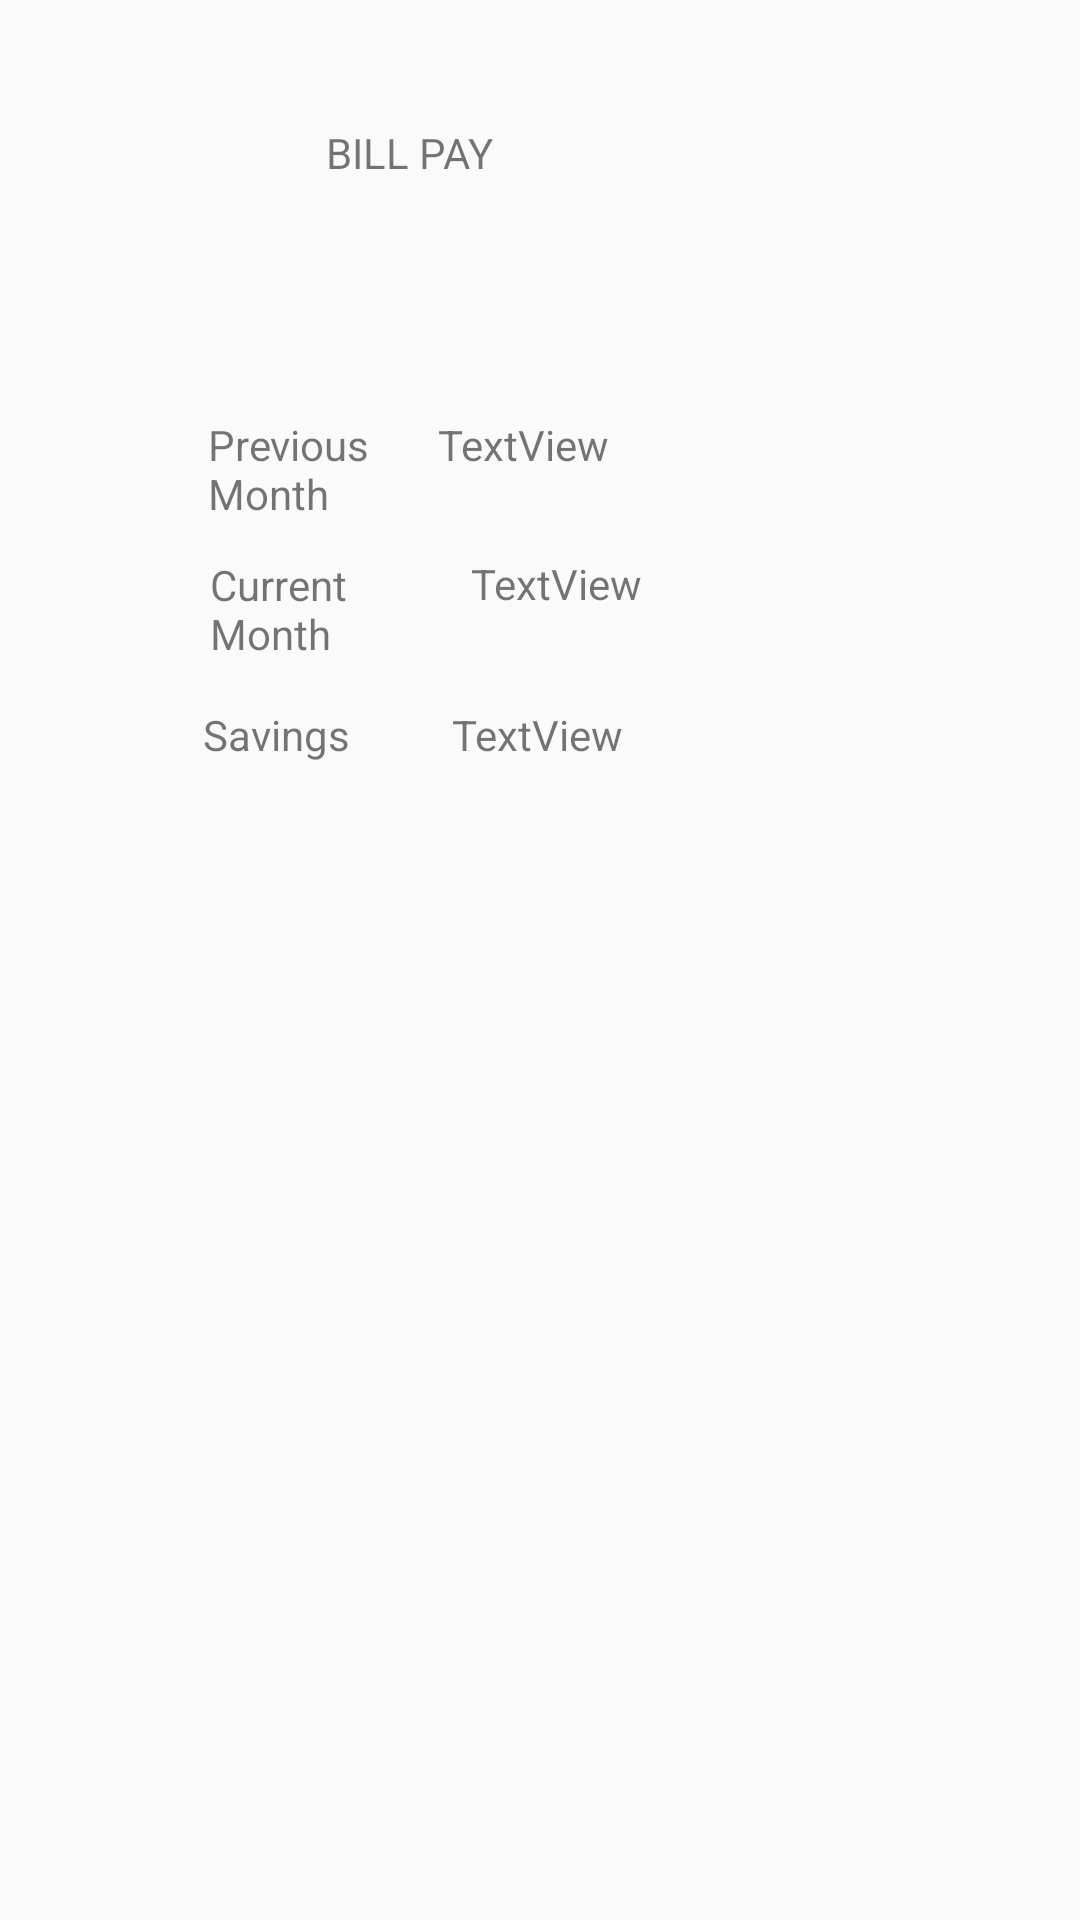

This screen was rendered from an Android layout file. Write that file and the resources it references.
<!-- AndroidManifest.xml: application theme AppTheme -->
<!-- res/layout/activity_bill_pay.xml -->
<?xml version="1.0" encoding="utf-8"?>
<android.support.constraint.ConstraintLayout xmlns:android="http://schemas.android.com/apk/res/android"
    xmlns:app="http://schemas.android.com/apk/res-auto"
    xmlns:tools="http://schemas.android.com/tools"
    android:layout_width="match_parent"
    android:layout_height="match_parent"
    tools:context=".BillPay">

    <TextView
        android:id="@+id/textView8"
        android:layout_width="91dp"
        android:layout_height="45dp"
        android:text="Previous Month"
        app:layout_constraintBottom_toBottomOf="parent"
        app:layout_constraintEnd_toEndOf="parent"
        app:layout_constraintHorizontal_bias="0.258"
        app:layout_constraintStart_toStartOf="parent"
        app:layout_constraintTop_toTopOf="parent"
        app:layout_constraintVertical_bias="0.233" />

    <TextView
        android:id="@+id/textView9"
        android:layout_width="93dp"
        android:layout_height="43dp"
        android:text="TextView"
        app:layout_constraintBottom_toBottomOf="parent"
        app:layout_constraintEnd_toEndOf="parent"
        app:layout_constraintHorizontal_bias="0.547"
        app:layout_constraintStart_toStartOf="parent"
        app:layout_constraintTop_toTopOf="parent"
        app:layout_constraintVertical_bias="0.232" />

    <TextView
        android:id="@+id/textView10"
        android:layout_width="93dp"
        android:layout_height="44dp"
        android:text="Current    Month"
        app:layout_constraintBottom_toBottomOf="parent"
        app:layout_constraintEnd_toEndOf="parent"
        app:layout_constraintHorizontal_bias="0.262"
        app:layout_constraintStart_toStartOf="parent"
        app:layout_constraintTop_toTopOf="parent"
        app:layout_constraintVertical_bias="0.311" />

    <TextView
        android:id="@+id/textView11"
        android:layout_width="90dp"
        android:layout_height="47dp"
        android:layout_marginStart="80dp"
        android:text="TextView"
        app:layout_constraintBottom_toBottomOf="parent"
        app:layout_constraintEnd_toEndOf="parent"
        app:layout_constraintHorizontal_bias="0.406"
        app:layout_constraintStart_toStartOf="parent"
        app:layout_constraintTop_toTopOf="parent"
        app:layout_constraintVertical_bias="0.312" />

    <TextView
        android:id="@+id/textView12"
        android:layout_width="92dp"
        android:layout_height="41dp"
        android:text="Savings"
        app:layout_constraintBottom_toBottomOf="parent"
        app:layout_constraintEnd_toEndOf="parent"
        app:layout_constraintHorizontal_bias="0.252"
        app:layout_constraintStart_toStartOf="parent"
        app:layout_constraintTop_toTopOf="parent"
        app:layout_constraintVertical_bias="0.393" />

    <TextView
        android:id="@+id/textView13"
        android:layout_width="88dp"
        android:layout_height="40dp"
        android:text="TextView"
        app:layout_constraintBottom_toBottomOf="parent"
        app:layout_constraintEnd_toEndOf="parent"
        app:layout_constraintHorizontal_bias="0.554"
        app:layout_constraintStart_toStartOf="parent"
        app:layout_constraintTop_toTopOf="parent"
        app:layout_constraintVertical_bias="0.392" />

    <TextView
        android:id="@+id/textView14"
        android:layout_width="125dp"
        android:layout_height="34dp"
        android:text="BILL PAY"
        app:layout_constraintBottom_toBottomOf="parent"
        app:layout_constraintEnd_toEndOf="parent"
        app:layout_constraintHorizontal_bias="0.463"
        app:layout_constraintStart_toStartOf="parent"
        app:layout_constraintTop_toTopOf="parent"
        app:layout_constraintVertical_bias="0.068" />
</android.support.constraint.ConstraintLayout>
<!-- resources referenced by this layout -->
<resources>
  <style name="AppTheme" parent="Theme.AppCompat.Light.DarkActionBar">
          
          <item name="colorPrimary">@color/colorPrimary</item>
          <item name="colorPrimaryDark">@color/colorPrimaryDark</item>
          <item name="colorAccent">@color/colorAccent</item>
      </style>
  <!-- not gathered from this repository: default colours our renderer supplied (Android Studio template values) -->
  <color name="colorPrimary">#FF6200EE</color>
  <color name="colorPrimaryDark">#FF3700B3</color>
  <color name="colorAccent">#FF03DAC5</color>
</resources>
